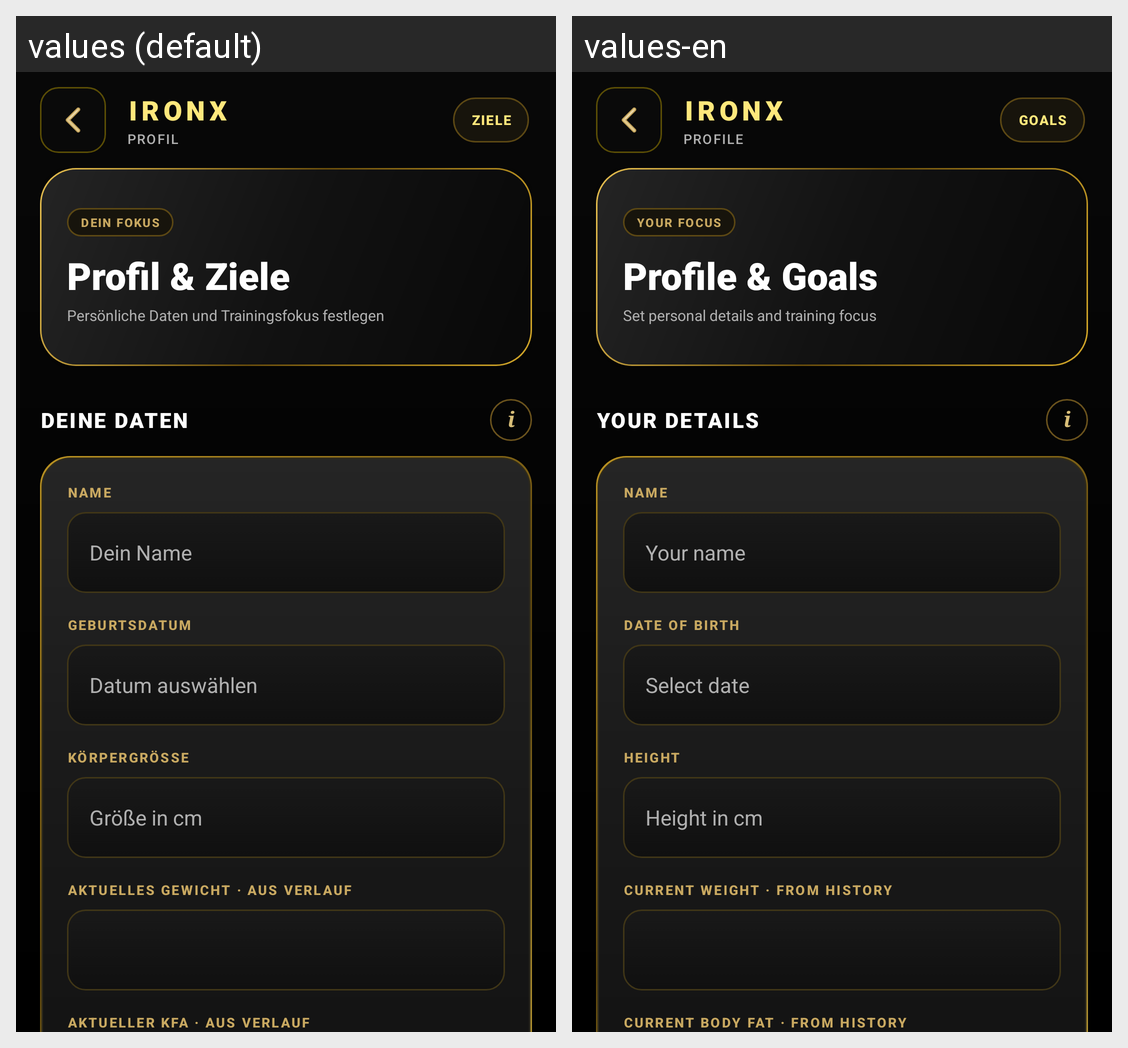

Strings drawn on this Android screen and how each of the app's shown locales translates them:
Android screen res/layout/activity_profile_goals.xml rendered under 2 locales, left to right: values (default), values-en. Device: Nexus 5 (rendered at 1080×1920; each locale shown at half size, 540×960, under a caption strip naming it); theme Theme.GymApp.
Strings drawn on this screen, with the default value and each locale's value (text and hints the layout hard-codes, and strings that could not be matched under every locale, appear in the picture but are not listed):

app_name
  values: IRONX
  values-en: IRONX

profile_section
  values: PROFIL
  values-en: PROFILE

goals_chip
  values: ZIELE
  values-en: GOALS

profile_focus_chip
  values: DEIN FOKUS
  values-en: YOUR FOCUS

settings_profile_goals
  values: Profil & Ziele
  values-en: Profile & Goals

profile_goals_hero_subtitle
  values: Persönliche Daten und Trainingsfokus festlegen
  values-en: Set personal details and training focus

profile_personal_data
  values: DEINE DATEN
  values-en: YOUR DETAILS

profile_name_label
  values: NAME
  values-en: NAME

profile_name_hint
  values: Dein Name
  values-en: Your name

profile_birth_year_label
  values: GEBURTSDATUM
  values-en: DATE OF BIRTH

profile_birth_year_hint
  values: Datum auswählen
  values-en: Select date

profile_height_label
  values: KÖRPERGRÖSSE
  values-en: HEIGHT

profile_height_hint
  values: Größe in cm
  values-en: Height in cm

profile_weight_label
  values: AKTUELLES GEWICHT · AUS VERLAUF
  values-en: CURRENT WEIGHT · FROM HISTORY

profile_body_fat_label
  values: AKTUELLER KFA · AUS VERLAUF
  values-en: CURRENT BODY FAT · FROM HISTORY

profile_target_date_hint
  values: Datum auswählen
  values-en: Select date
